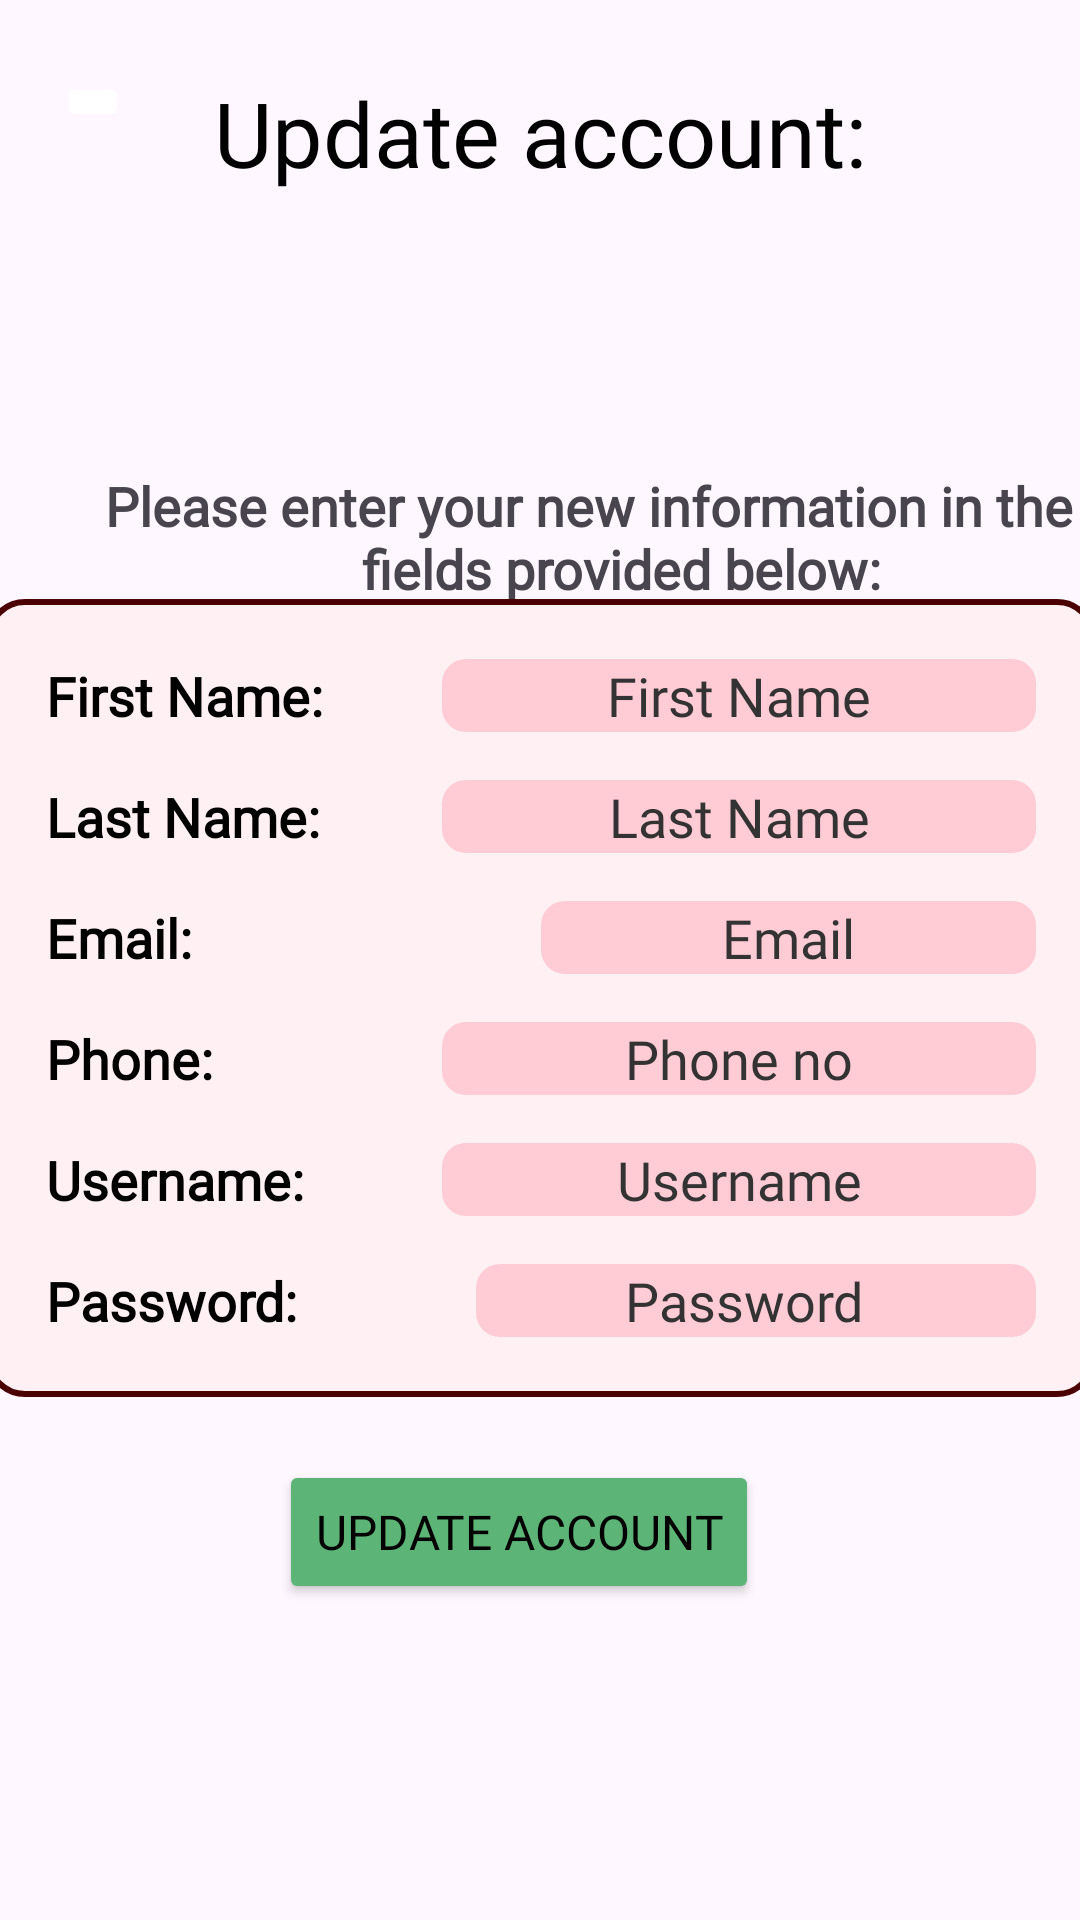

Produce the Android XML layout that renders to this screen, including the resource entries it uses.
<!-- AndroidManifest.xml: application theme Theme.COMP2000Assessment -->
<!-- res/layout/activity_update_account.xml -->
<?xml version="1.0" encoding="utf-8"?>
<androidx.constraintlayout.widget.ConstraintLayout xmlns:android="http://schemas.android.com/apk/res/android"
    xmlns:app="http://schemas.android.com/apk/res-auto"
    xmlns:tools="http://schemas.android.com/tools"
    android:id="@+id/update_account_page"
    android:layout_width="match_parent"
    android:layout_height="match_parent"
    tools:context=".users.UpdateAccount_Activity">

    <TextView
        android:id="@+id/updateAccountTitle"
        android:layout_width="wrap_content"
        android:layout_height="wrap_content"
        android:layout_marginTop="24dp"
        android:fontFamily="@font/abril_fatface"
        android:text="Update account:"
        android:textColor="@color/black"
        android:textSize="30sp"
        app:layout_constraintEnd_toEndOf="parent"
        app:layout_constraintStart_toStartOf="parent"
        app:layout_constraintTop_toTopOf="parent" />

    <ImageButton
        android:id="@+id/updateAccountBackBtn"
        android:layout_width="wrap_content"
        android:layout_height="wrap_content"
        android:layout_marginTop="24dp"
        android:backgroundTint="@color/white"
        app:layout_constraintEnd_toStartOf="@+id/updateAccountTitle"
        app:layout_constraintHorizontal_bias="0.4"
        app:layout_constraintStart_toStartOf="parent"
        app:layout_constraintTop_toTopOf="parent"
        app:srcCompat="@drawable/ic_arrow_back" />

    

    

    <TextView
        android:id="@+id/explanationText"
        android:layout_width="wrap_content"
        android:layout_height="wrap_content"
        android:layout_marginStart="8dp"
        android:layout_marginTop="92dp"
        android:fontFamily="@font/coustard"
        android:text="Please enter your new information in the \n fields provided below:"
        android:textAlignment="center"
        android:textSize="18sp"
        android:textStyle="bold"
        app:layout_constraintEnd_toEndOf="@+id/updateAccountTitle"
        app:layout_constraintHorizontal_bias="0.0"
        app:layout_constraintStart_toStartOf="@+id/updateAccountBackBtn"
        app:layout_constraintTop_toBottomOf="@+id/updateAccountTitle" />

    <LinearLayout
        android:id="@+id/linearLayout2"
        android:layout_width="370dp"
        android:layout_height="wrap_content"
        android:background="@drawable/text_background"
        android:orientation="vertical"
        android:padding="20dp"
        app:layout_constraintBottom_toBottomOf="parent"
        app:layout_constraintEnd_toEndOf="parent"
        app:layout_constraintStart_toStartOf="parent"
        app:layout_constraintTop_toBottomOf="@+id/updateAccountTitle"
        app:layout_constraintVertical_bias="0.437">

        
        <LinearLayout
            android:layout_width="match_parent"
            android:layout_height="wrap_content"
            android:layout_marginBottom="16dp"
            android:orientation="horizontal">

            <TextView
                android:layout_width="0dp"
                android:layout_height="wrap_content"
                android:layout_weight="1"
                android:fontFamily="@font/coustard"
                android:text="First Name:"
                android:textColor="@color/black"
                android:textSize="18sp"
                android:textStyle="bold" />

            <EditText
                android:id="@+id/accUpdate_firstName"
                android:layout_width="0dp"
                android:layout_height="wrap_content"
                android:layout_weight="1.5"
                android:background="@drawable/rounded_light_pink_rectangle"
                android:fontFamily="@font/coustard"
                android:gravity="center"
                android:text="First Name"
                android:textColor="#333333"
                android:textSize="18sp" />
        </LinearLayout>

        <LinearLayout
            android:layout_width="match_parent"
            android:layout_height="wrap_content"
            android:layout_marginBottom="16dp"
            android:orientation="horizontal">

            <TextView
                android:layout_width="0dp"
                android:layout_height="wrap_content"
                android:layout_weight="1"
                android:fontFamily="@font/coustard"
                android:text="Last Name:"
                android:textColor="@color/black"
                android:textSize="18sp"
                android:textStyle="bold" />

            <EditText
                android:id="@+id/accUpdate_lastName"
                android:layout_width="0dp"
                android:layout_height="wrap_content"
                android:layout_weight="1.5"
                android:background="@drawable/rounded_light_pink_rectangle"
                android:fontFamily="@font/coustard"
                android:gravity="center"
                android:text="Last Name"
                android:textColor="#333333"
                android:textSize="18sp" />
        </LinearLayout>

        <LinearLayout
            android:layout_width="match_parent"
            android:layout_height="wrap_content"
            android:layout_marginBottom="16dp"
            android:orientation="horizontal">

            <TextView
                android:layout_width="0dp"
                android:layout_height="wrap_content"
                android:layout_weight="1"
                android:fontFamily="@font/coustard"
                android:text="Email:"
                android:textColor="@color/black"
                android:textSize="18sp"
                android:textStyle="bold" />

            <EditText
                android:id="@+id/accUpdate_email"
                android:layout_width="0dp"
                android:layout_height="wrap_content"
                android:layout_weight="1"
                android:background="@drawable/rounded_light_pink_rectangle"
                android:fontFamily="@font/coustard"
                android:gravity="center"
                android:text="Email"
                android:textColor="#333333"
                android:textSize="18sp" />
        </LinearLayout>

        <LinearLayout
            android:layout_width="match_parent"
            android:layout_height="wrap_content"
            android:layout_marginBottom="16dp"
            android:orientation="horizontal">

            <TextView
                android:layout_width="0dp"
                android:layout_height="wrap_content"
                android:layout_weight="1"
                android:fontFamily="@font/coustard"
                android:text="Phone:"
                android:textColor="@color/black"
                android:textSize="18sp"
                android:textStyle="bold" />

            <EditText
                android:id="@+id/accUpdate_phone"
                android:layout_width="0dp"
                android:layout_height="wrap_content"
                android:layout_weight="1.5"
                android:background="@drawable/rounded_light_pink_rectangle"
                android:fontFamily="@font/coustard"
                android:gravity="center"
                android:text="Phone no"
                android:textColor="#333333"
                android:textSize="18sp" />
        </LinearLayout>

        <LinearLayout
            android:layout_width="match_parent"
            android:layout_height="wrap_content"
            android:layout_marginBottom="16dp"
            android:orientation="horizontal">

            <TextView
                android:layout_width="0dp"
                android:layout_height="wrap_content"
                android:layout_weight="1"
                android:fontFamily="@font/coustard"
                android:text="Username:"
                android:textColor="@color/black"
                android:textSize="18sp"
                android:textStyle="bold" />

            <EditText
                android:id="@+id/accUpdate_username"
                android:layout_width="0dp"
                android:layout_height="wrap_content"
                android:layout_weight="1.5"
                android:background="@drawable/rounded_light_pink_rectangle"
                android:fontFamily="@font/coustard"
                android:gravity="center"
                android:text="Username"
                android:textColor="#333333"
                android:textSize="18sp" />
        </LinearLayout>

        <LinearLayout
            android:layout_width="match_parent"
            android:layout_height="wrap_content"
            android:gravity="center_vertical"
            android:orientation="horizontal">

            <TextView
                android:layout_width="0dp"
                android:layout_height="wrap_content"
                android:layout_weight="1"
                android:fontFamily="@font/coustard"
                android:text="Password:"
                android:textColor="@color/black"
                android:textSize="18sp"
                android:textStyle="bold" />

            <EditText
                android:id="@+id/accUpdate_password"
                android:layout_width="0dp"
                android:layout_height="wrap_content"
                android:layout_weight="1.3"
                android:background="@drawable/rounded_light_pink_rectangle"
                android:fontFamily="@font/coustard"
                android:gravity="center"
                android:paddingEnd="8dp"
                android:text="Password"
                android:textColor="#333333"
                android:textSize="18sp" />


        </LinearLayout>

    </LinearLayout>

    <Button
        android:id="@+id/updateAccountBtn"
        android:layout_width="wrap_content"
        android:layout_height="wrap_content"
        android:backgroundTint="@color/success_green"
        android:fontFamily="@font/coustard"
        android:text="Update account"
        android:textColor="@color/black"
        android:textSize="16sp"
        app:layout_constraintBottom_toBottomOf="parent"
        app:layout_constraintEnd_toEndOf="@+id/linearLayout2"
        app:layout_constraintHorizontal_bias="0.467"
        app:layout_constraintStart_toStartOf="@+id/linearLayout2"
        app:layout_constraintTop_toBottomOf="@+id/linearLayout2"
        app:layout_constraintVertical_bias="0.167" />

</androidx.constraintlayout.widget.ConstraintLayout>
<!-- resources referenced by this layout -->
<resources>
  <color name="black">#FF000000</color>
  <color name="success_green">#5CB476</color>
  <color name="white">#FFFFFFFF</color>
  <!-- drawable rounded_light_pink_rectangle (drawable) -->
  <?xml version="1.0" encoding="utf-8"?>
  <shape xmlns:android="http://schemas.android.com/apk/res/android"
      android:shape="rectangle">
  
      <solid android:color="@color/light_pink" />
      <corners android:radius="8dp" />
  </shape>
  <!-- drawable text_background (drawable) -->
  <?xml version="1.0" encoding="utf-8"?>
  <shape xmlns:android="http://schemas.android.com/apk/res/android"
      android:shape="rectangle">
  
      <solid android:color="#fff0f3" />
  
      <stroke
          android:width="2dp"
          android:color="@color/wine_red" />
  
      <corners android:radius="12dp" />
  </shape>
  <style name="Theme.COMP2000Assessment" parent="Base.Theme.COMP2000Assessment" />
  <color name="light_pink">#ffccd5</color>
  <color name="wine_red">#FE4B0000</color>
  <style name="Base.Theme.COMP2000Assessment" parent="Theme.Material3.DayNight.NoActionBar">
          
          
      </style>
</resources>
